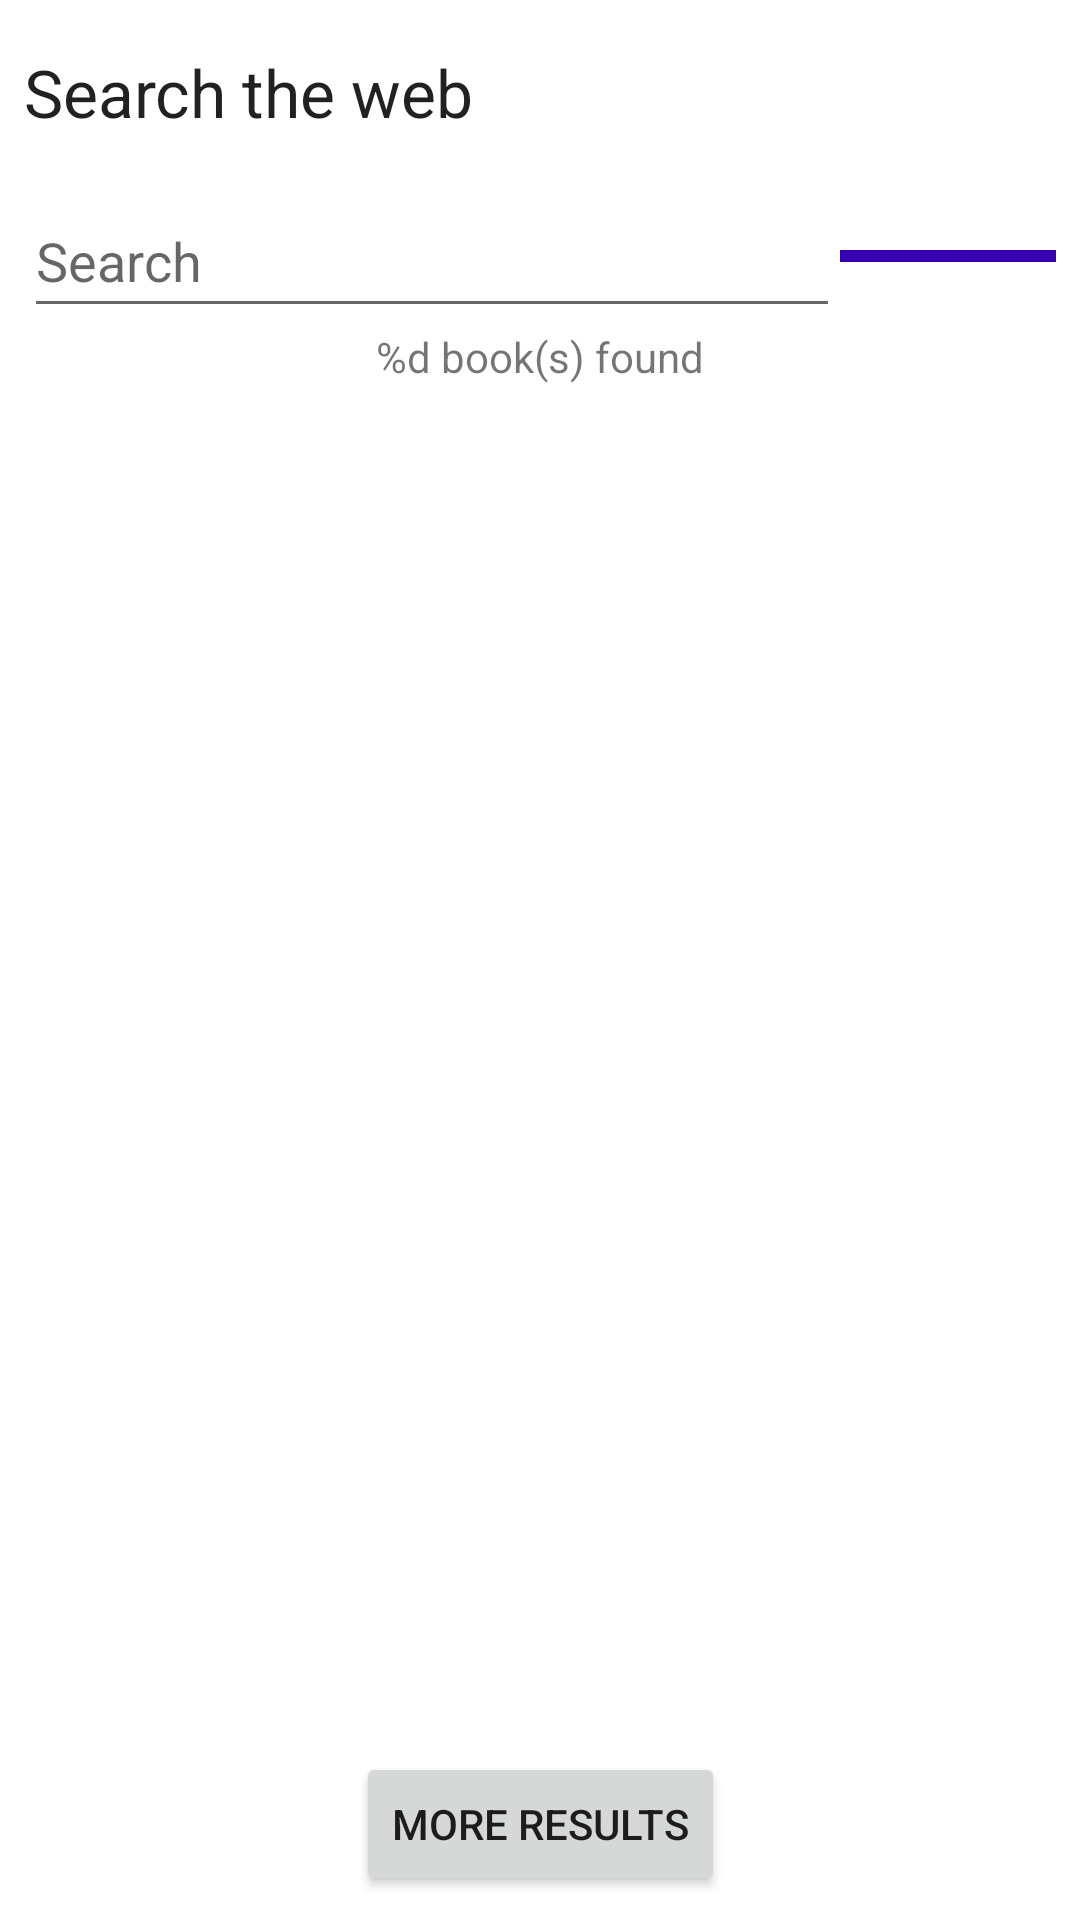

Reconstruct the res/layout file that produces this screen, plus the resources it refers to.
<!-- AndroidManifest.xml: application theme Theme.MyBookshelves -->
<!-- res/layout/fragment_book_list.xml -->
<?xml version="1.0" encoding="utf-8"?>
<androidx.constraintlayout.widget.ConstraintLayout xmlns:android="http://schemas.android.com/apk/res/android"
    xmlns:app="http://schemas.android.com/apk/res-auto"
    xmlns:tools="http://schemas.android.com/tools"
    android:layout_width="match_parent"
    android:layout_height="match_parent">

    <TextView
        android:id="@+id/title"
        android:layout_width="wrap_content"
        android:layout_marginTop="16dp"
        android:layout_height="wrap_content"
        android:text="@string/title"
        android:layout_marginStart="8dp"
        app:layout_constraintStart_toStartOf="parent"
        android:textAppearance="@style/TextAppearance.AppCompat.Large"
        app:layout_constraintTop_toTopOf="parent" />

    <EditText
        android:id="@+id/etSearch"
        android:layout_width="0dp"
        android:layout_height="wrap_content"
        android:layout_marginStart="8dp"
        android:layout_marginTop="16dp"
        android:layout_marginEnd="80dp"
        android:layout_weight="5"
        android:autofillHints=""
        android:hint="@string/search"
        android:inputType="text"
        android:minHeight="48dp"
        app:layout_constraintEnd_toEndOf="parent"
        app:layout_constraintStart_toStartOf="parent"
        app:layout_constraintTop_toBottomOf="@+id/title" />

    <ImageButton
        android:id="@+id/searchButton"
        android:layout_width="0dp"
        android:layout_height="wrap_content"
        android:layout_marginTop="16dp"
        android:layout_marginEnd="8dp"
        android:paddingTop="2dp"
        android:paddingBottom="2dp"
        android:src="@drawable/ic_baseline_search_white_24"
        android:background="@color/purple_700"
        android:contentDescription="@string/search"
        app:layout_constraintEnd_toEndOf="parent"
        app:layout_constraintStart_toEndOf="@+id/etSearch"
        app:layout_constraintTop_toBottomOf="@id/title"
        app:layout_constraintBottom_toBottomOf="@+id/etSearch"/>


    <TextView
        android:id="@+id/resultCount"
        android:layout_width="wrap_content"
        android:layout_height="wrap_content"
        android:text="@string/book_s_found"
        app:layout_constraintStart_toStartOf="parent"
        app:layout_constraintEnd_toEndOf="parent"
        android:textAppearance="@style/TextAppearance.AppCompat.Small"
        app:layout_constraintTop_toBottomOf="@+id/etSearch" />

    <androidx.recyclerview.widget.RecyclerView
        android:id="@+id/mainRecyclerView"
        android:layout_width="0dp"
        android:layout_height="0dp"
        android:layout_marginBottom="8dp"
        app:layout_behavior="@string/appbar_scrolling_view_behavior"
        app:layout_constraintBottom_toTopOf="@+id/moreResultsButton"
        app:layout_constraintEnd_toEndOf="parent"
        app:layout_constraintStart_toStartOf="parent"
        app:layout_constraintTop_toBottomOf="@+id/resultCount"
        tools:listitem="@layout/item_book">

    </androidx.recyclerview.widget.RecyclerView>

    <Button
        android:id="@+id/moreResultsButton"
        android:layout_width="wrap_content"
        android:layout_height="wrap_content"
        android:layout_marginBottom="8dp"
        android:text="@string/more_results"
        app:layout_constraintBottom_toBottomOf="parent"
        app:layout_constraintEnd_toEndOf="parent"
        app:layout_constraintStart_toStartOf="parent" />

</androidx.constraintlayout.widget.ConstraintLayout>
<!-- res/layout/item_book.xml (included above) -->
<?xml version="1.0" encoding="utf-8"?>
<LinearLayout xmlns:android="http://schemas.android.com/apk/res/android"
    xmlns:tools="http://schemas.android.com/tools"
    android:layout_width="match_parent"
    android:layout_height="wrap_content"
    android:orientation="horizontal"
    android:paddingBottom="8dp"
    android:paddingLeft="16dp"
    android:paddingRight="16dp"
    android:paddingTop="8dp">

    <TextView
        android:id="@+id/BookItemTitleTextView"
        android:layout_width="0dp"
        android:textAppearance="@style/TextAppearance.AppCompat.Medium"
        android:layout_height="wrap_content"
        android:layout_weight="2"
        tools:text="AAA" />

    <ImageButton
        android:layout_width="wrap_content"
        android:layout_height="wrap_content"
        android:id="@+id/deleteBtn"
        android:src="@drawable/ic_baseline_delete_24"
        android:background="@color/red"
        android:padding="5dp"
        android:contentDescription="@string/delete"/>
</LinearLayout>
<!-- resources referenced by this layout -->
<resources>
  <color name="purple_700">#FF3700B3</color>
  <color name="red">#970303</color>
  <string name="book_s_found">%d book(s) found</string>
  <string name="delete">Delete</string>
  <string name="more_results">More results</string>
  <string name="search">Search</string>
  <string name="title">Search the web</string>
  <style name="Theme.MyBookshelves" parent="Theme.MaterialComponents.DayNight.DarkActionBar">
          
          <item name="colorPrimary">@color/purple_500</item>
          <item name="colorPrimaryVariant">@color/purple_700</item>
          <item name="colorOnPrimary">@color/white</item>
          
          <item name="colorSecondary">@color/purple_500</item>
          <item name="colorSecondaryVariant">@color/purple_700</item>
          <item name="colorOnSecondary">@color/white</item>
          
          <item name="android:statusBarColor">?attr/colorPrimaryVariant</item>
          
      </style>
  <color name="purple_500">#FF6200EE</color>
  <color name="white">#FFFFFFFF</color>
</resources>
